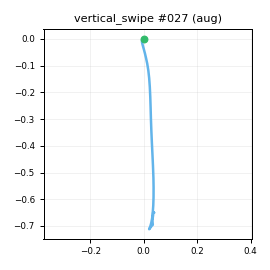

The file beside this chart, header and first rows:
t_s, ax, ay, az, gx, gy, gz, seq
0.00000, -0.7064, -0.04778, 0.6324, -0.2251, -3.859, 0.1808, 0
0.01000, -0.6847, -0.05530, 0.651, 0.2097, -2.729, -0.177, 1
0.02100, -0.7108, -0.04021, 0.6378, 0.06687, -1.302, -0.7725, 2
0.03000, -0.7285, -0.03393, 0.6182, 0.04367, -0.7895, -0.6701, 3
0.04000, -0.7133, -0.04041, 0.6396, -1.356, -0.3535, -1.141, 4
0.05000, -0.7134, -0.03832, 0.6378, -1.17, -0.9055, -1.031, 5
0.06100, -0.7234, -0.04120, 0.6187, -1.388, -0.8228, -1.818, 6
0.07000, -0.7279, -0.01917, 0.615, -1.264, -1.179, -3.546, 7
0.08000, -0.722, -0.01633, 0.6152, -0.5321, -1.573, -5.039, 8
0.09000, -0.6995, -0.02048, 0.6061, -0.6206, -2.076, -6.577, 9
0.1, -0.6788, -0.02706, 0.6157, -0.1164, -0.9793, -7.836, 10
0.11, -0.6523, 0.00160, 0.6277, -0.4815, -0.9596, -8.1, 11
0.12, -0.6236, 0.03420, 0.6424, -2.358, -0.02283, -6.17, 12
0.13, -0.5616, 0.02099, 0.6465, -5.048, 0.1871, -4.173, 13
0.14, -0.4599, 0.02666, 0.6443, -7.477, 2.093, -0.4167, 14
0.15, -0.3351, -0.00146, 0.6132, -9.982, 5.873, 3.308, 15
0.16, -0.1938, -0.05765, 0.5634, -11.4, 11.84, 7.237, 16
0.17, -0.01610, -0.1225, 0.5354, -10.91, 17.93, 9.925, 17
0.18, 0.2268, -0.1729, 0.5097, -7.528, 27.14, 10.95, 18
0.191, 0.4975, -0.2094, 0.4494, -0.6005, 40.39, 7.085, 19
0.2, 0.7796, -0.301, 0.4255, 10.39, 58.7, 1.879, 20
0.21, 1.011, -0.3432, 0.3668, 21.84, 81.94, -5.097, 21
0.22, 1.215, -0.3777, 0.3535, 29.87, 107.8, -9.546, 22
0.231, 1.399, -0.3755, 0.3357, 35.99, 135.5, -8.338, 23
0.24, 1.601, -0.3317, 0.3611, 39.19, 166.3, 1.294, 24
0.25, 1.811, -0.3161, 0.3327, 42.14, 195.5, 16.11, 25
0.26, 1.94, -0.226, 0.2326, 36.4, 227, 32.19, 26
0.27, 1.965, -0.1124, 0.09806, 28.74, 258.5, 48.99, 27
0.28, 1.83, 0.1101, -0.05936, 21.35, 296.4, 61.41, 28
0.29, 1.56, 0.2505, -0.2745, 15.46, 331.3, 61.6, 29
0.3, 1.241, 0.3152, -0.5444, 11.61, 360.3, 52.04, 30
0.31, 0.8401, 0.34, -0.7631, 10.5, 379.9, 37.01, 31
0.32, 0.4032, 0.3776, -1.042, 13.93, 392.3, 19.49, 32
0.33, -0.06740, 0.4162, -1.29, 17.31, 396.4, 1.507, 33
0.34, -0.6344, 0.4226, -1.475, 19.3, 394.3, -9.537, 34
0.35, -1.293, 0.4247, -1.703, 18.11, 390.4, -11.27, 35
0.361, -1.948, 0.3191, -1.928, 14.18, 380.9, -3.633, 36
0.37, -2.548, 0.2441, -2.016, 6.101, 355.9, 13.63, 37
0.38, -3.026, 0.2162, -2.075, -1.277, 323.5, 36.69, 38
0.39, -3.323, 0.1299, -2.087, -9.238, 282.5, 60.49, 39
0.401, -3.433, 0.04384, -1.985, -16.84, 237.2, 79.95, 40
0.41, -3.514, 0.05130, -1.826, -22.6, 196, 96.15, 41
0.42, -3.401, 0.08088, -1.68, -26.84, 145.9, 103.9, 42
0.43, -3.229, 0.1537, -1.394, -27.44, 102.8, 102.3, 43
0.44, -2.994, 0.1729, -1.17, -24.61, 66.99, 85.33, 44
0.45, -2.724, 0.2044, -0.964, -15.67, 38.95, 60.6, 45
0.46, -2.352, 0.1653, -0.7364, -4.974, 11.89, 29.37, 46
0.47, -2.038, 0.1398, -0.5607, 6.97, -7.257, 5.446, 47
0.48, -1.73, 0.1808, -0.4122, 16, -20.38, -6.895, 48
0.49, -1.466, 0.2638, -0.2798, 20.37, -27.61, -10.69, 49
0.5, -1.278, 0.3166, -0.2011, 20.76, -29.18, -10.68, 50
0.51, -1.152, 0.3532, -0.1666, 19.11, -25.73, -9.942, 51
0.52, -1.114, 0.4019, -0.1851, 16.07, -17.89, -10.71, 52
0.531, -1.163, 0.4165, -0.2521, 12.28, -9.068, -13.17, 53
0.54, -1.221, 0.3716, -0.3174, 7.518, -4.56, -15.44, 54
0.55, -1.252, 0.3236, -0.3818, 2.447, -9.363, -15.3, 55
0.56, -1.181, 0.2221, -0.3994, -1.027, -18.7, -14.94, 56
0.57, -1.055, 0.159, -0.377, -2.585, -29.37, -13.49, 57
0.58, -0.9353, 0.09618, -0.3819, -3.47, -35.51, -12.37, 58
0.59, -0.8595, 0.06915, -0.3493, -2.126, -39.07, -13.13, 59
... 32 more rows
